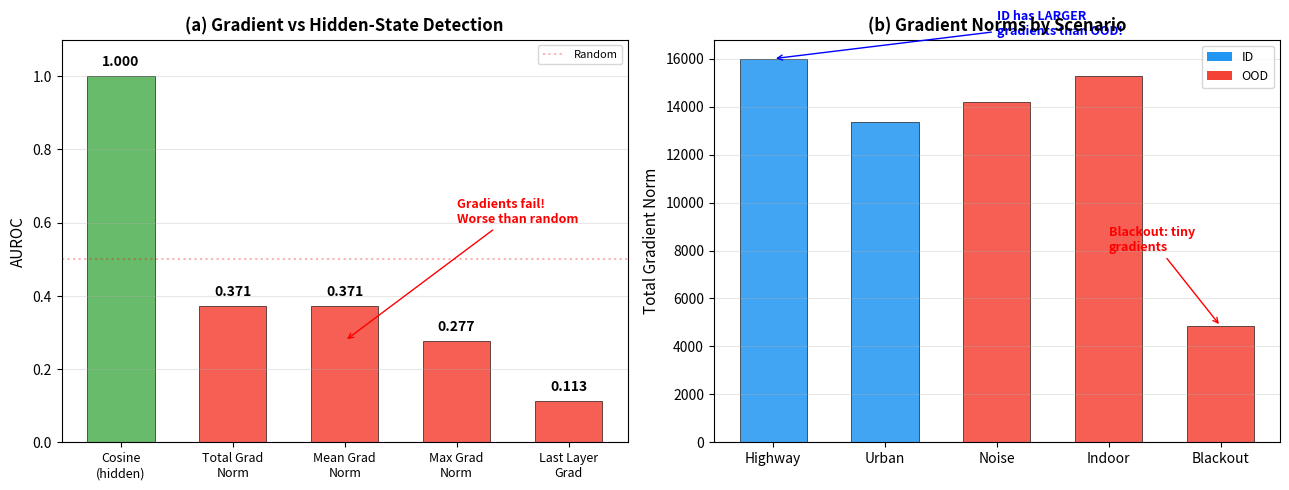

Python code for this plot: (Note: this script raises an exception after producing the figure.)
"""Generate Figure 62: Gradient-Based OOD Detection."""
import json
import numpy as np
import matplotlib
matplotlib.use('Agg')
import matplotlib.pyplot as plt

OUT_DIR = "/home/ubuntu/agents/VLA research/Vizuara-VLA-Research/paper/figures"

fig, axes = plt.subplots(1, 2, figsize=(13, 5))

# Panel (a): AUROC comparison
ax = axes[0]
methods = ['Cosine\n(hidden)', 'Total Grad\nNorm', 'Mean Grad\nNorm', 'Max Grad\nNorm', 'Last Layer\nGrad']
aurocs = [1.000, 0.371, 0.371, 0.277, 0.113]
colors = ['#4CAF50' if a > 0.8 else '#FF9800' if a > 0.5 else '#F44336' for a in aurocs]

bars = ax.bar(range(len(methods)), aurocs, 0.6, color=colors,
              edgecolor='black', linewidth=0.5, alpha=0.85)
ax.axhline(y=0.5, color='red', linestyle=':', alpha=0.3, label='Random')
ax.set_xticks(range(len(methods)))
ax.set_xticklabels(methods, fontsize=9)
ax.set_ylabel('AUROC', fontsize=11)
ax.set_title('(a) Gradient vs Hidden-State Detection', fontsize=12, fontweight='bold')
ax.set_ylim(0, 1.1)
ax.legend(fontsize=8)
ax.grid(True, alpha=0.3, axis='y')
for bar, v in zip(bars, aurocs):
    ax.text(bar.get_x() + bar.get_width()/2., bar.get_height() + 0.02,
            f'{v:.3f}', ha='center', va='bottom', fontsize=10, fontweight='bold')

ax.annotate('Gradients fail!\nWorse than random', xy=(2, 0.277), xytext=(3, 0.6),
            fontsize=9, color='red', fontweight='bold',
            arrowprops=dict(arrowstyle='->', color='red'))

# Panel (b): Per-scenario gradient norms
ax = axes[1]
scenarios = ['Highway', 'Urban', 'Noise', 'Indoor', 'Blackout']
grad_norms = [16002, 13367, 14210, 15266, 4839]
is_ood = [False, False, True, True, True]
colors_s = ['#2196F3' if not o else '#F44336' for o in is_ood]

bars = ax.bar(range(len(scenarios)), grad_norms, 0.6, color=colors_s,
              edgecolor='black', linewidth=0.5, alpha=0.85)
ax.set_xticks(range(len(scenarios)))
ax.set_xticklabels(scenarios, fontsize=10)
ax.set_ylabel('Total Gradient Norm', fontsize=11)
ax.set_title('(b) Gradient Norms by Scenario', fontsize=12, fontweight='bold')
ax.grid(True, alpha=0.3, axis='y')

from matplotlib.patches import Patch
legend_elements = [Patch(facecolor='#2196F3', label='ID'),
                   Patch(facecolor='#F44336', label='OOD')]
ax.legend(handles=legend_elements, fontsize=9)

ax.annotate('ID has LARGER\ngradients than OOD!', xy=(0, 16002), xytext=(2, 17000),
            fontsize=9, color='blue', fontweight='bold',
            arrowprops=dict(arrowstyle='->', color='blue'))
ax.annotate('Blackout: tiny\ngradients', xy=(4, 4839), xytext=(3, 8000),
            fontsize=9, color='red', fontweight='bold',
            arrowprops=dict(arrowstyle='->', color='red'))

plt.tight_layout()
plt.savefig(f'{OUT_DIR}/fig62_gradient.png', dpi=200, bbox_inches='tight')
plt.savefig(f'{OUT_DIR}/fig62_gradient.pdf', dpi=200, bbox_inches='tight')
print("Saved fig62_gradient.png/pdf")
